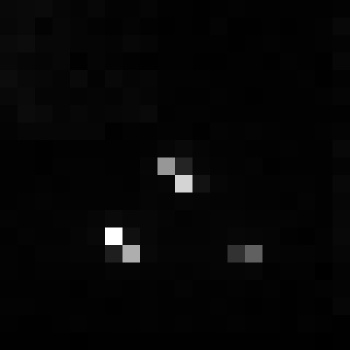

Data behind this chart, as committed beside it:
, xmin, ymin, lat, lon, area, perimeter, max_nanowatts, min_nanowatts, moonlight_illumination, clear_sky_confidence, mean_nanowatts
0, 864, 3543, -5.294, -5.294, 1.0, 0.0, 44.77, 0.0, 11.85, 0.0, 1.134
